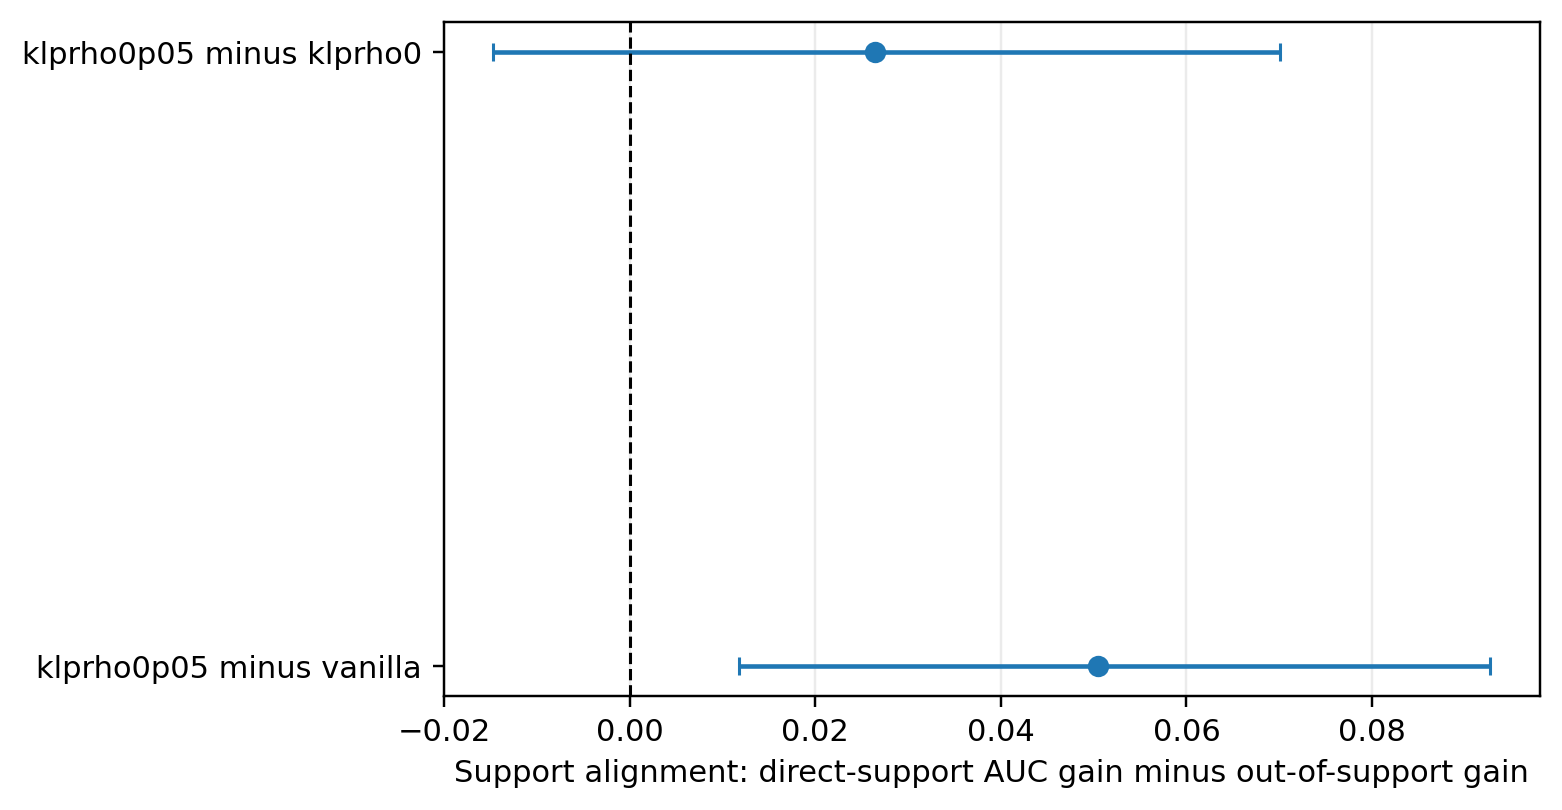

Source data for this figure (header and first rows):
env_id, model_label, reference_label, support_alignment_contrast, ci95_low, ci95_high, probability_contrast_positive
Walker2d-v5, klprho0p05, vanilla, 0.05052, 0.01176, 0.09274, 0.9956
Walker2d-v5, klprho0p05, klprho0, 0.02647, -0.01471, 0.07007, 0.8915
Walker2d-v5, klprho0, vanilla, 0.02404, -0.006635, 0.05658, 0.9353
